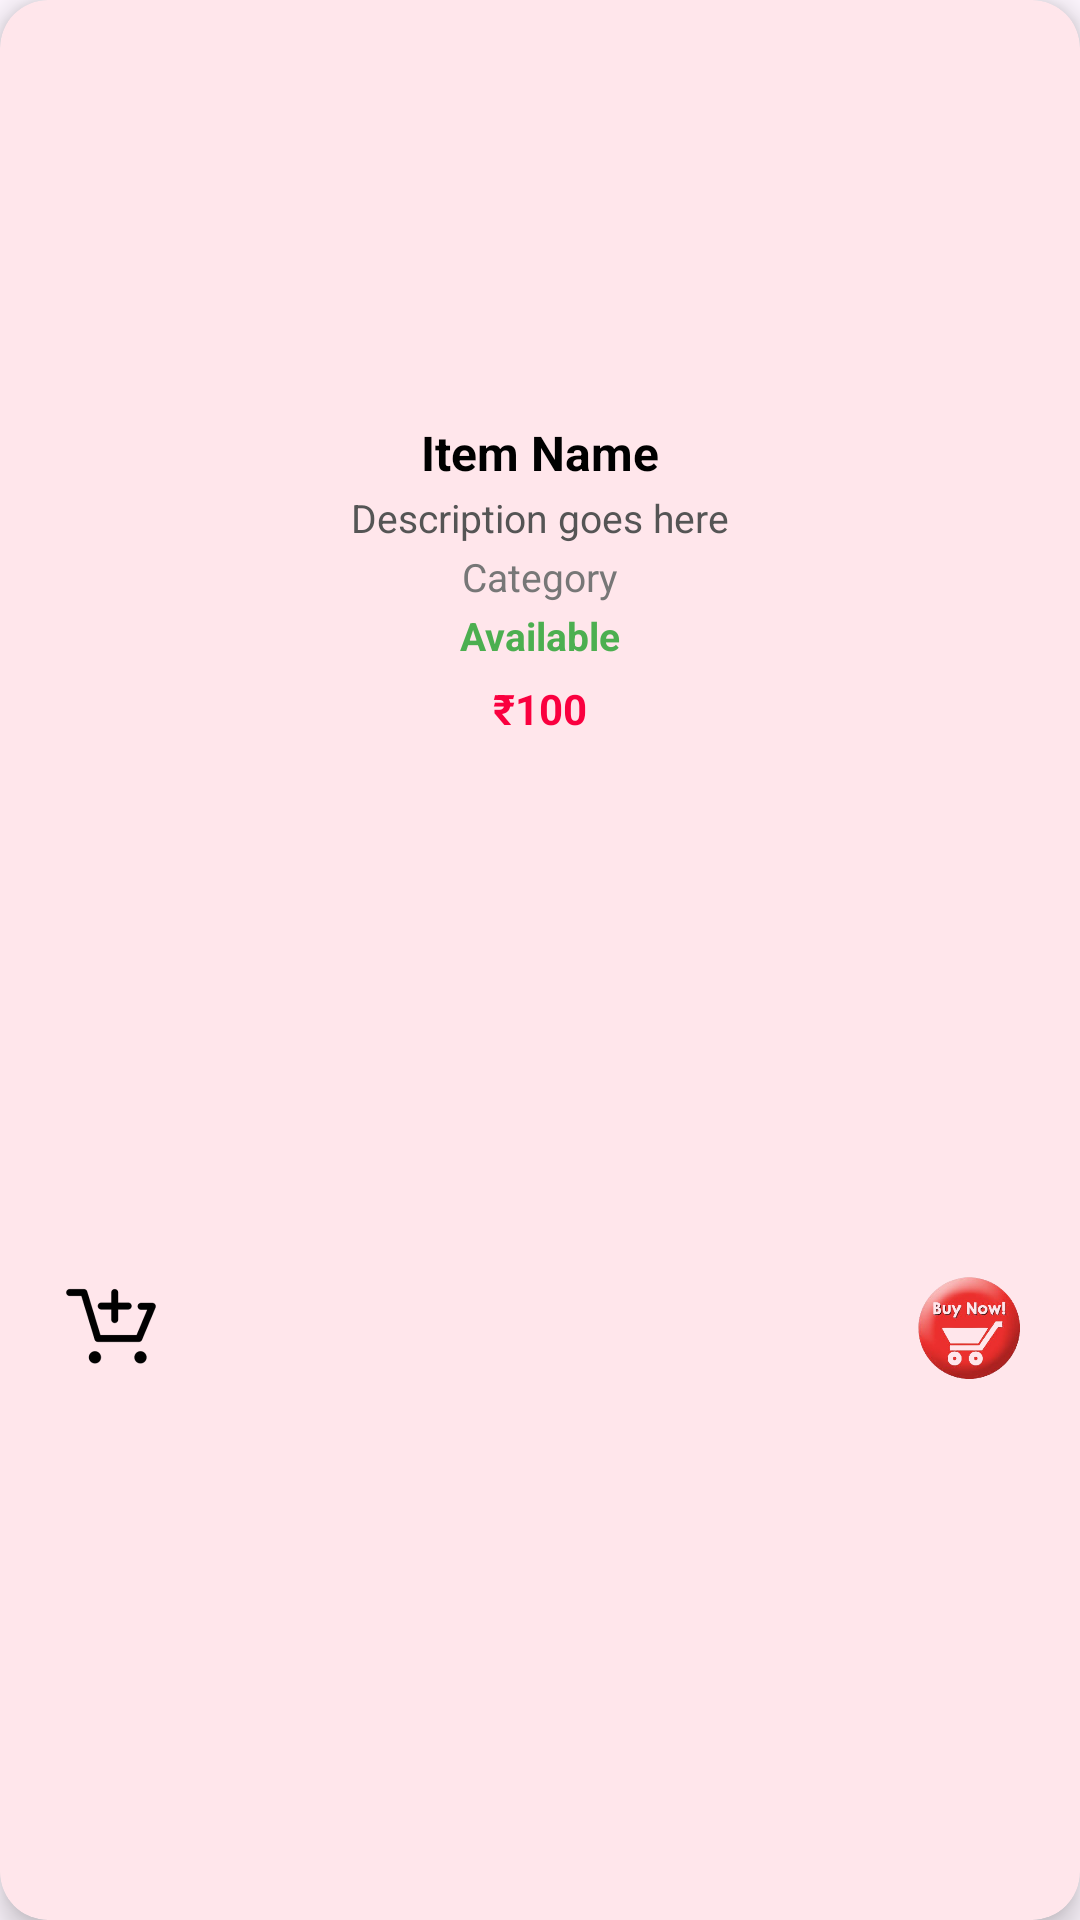

Produce the Android XML layout that renders to this screen, including the resource entries it uses.
<!-- AndroidManifest.xml: application theme Theme.Food_Runs -->
<!-- res/layout/food_model.xml -->
<?xml version="1.0" encoding="utf-8"?>
<androidx.cardview.widget.CardView xmlns:android="http://schemas.android.com/apk/res/android"
    xmlns:card_view="http://schemas.android.com/apk/res-auto"
    android:layout_width="match_parent"
    android:layout_height="wrap_content"
    android:layout_margin="8dp"
    card_view:cardCornerRadius="16dp"
    card_view:cardElevation="6dp"
    card_view:cardBackgroundColor="#FFE6EB">

    <LinearLayout
        android:layout_width="match_parent"
        android:layout_height="wrap_content"
        android:orientation="vertical"
        android:padding="12dp">

        <ImageView
            android:id="@+id/itemImage"
            android:layout_width="120dp"
            android:layout_height="120dp"
            android:layout_gravity="center_horizontal"
            android:scaleType="centerCrop" />

        <TextView
            android:id="@+id/itemTitle"
            android:layout_width="wrap_content"
            android:layout_height="wrap_content"
            android:text="Item Name"
            android:textStyle="bold"
            android:textSize="16sp"
            android:textColor="#000000"
            android:layout_marginTop="8dp"
            android:layout_gravity="center_horizontal" />

        <TextView
            android:id="@+id/itemDescription"
            android:layout_width="wrap_content"
            android:layout_height="wrap_content"
            android:text="Description goes here"
            android:textSize="13sp"
            android:textColor="#555555"
            android:layout_marginTop="2dp"
            android:layout_gravity="center_horizontal" />

        <TextView
            android:id="@+id/itemCategory"
            android:layout_width="wrap_content"
            android:layout_height="wrap_content"
            android:text="Category"
            android:textSize="13sp"
            android:textColor="#777777"
            android:layout_marginTop="2dp"
            android:layout_gravity="center_horizontal" />

        <TextView
            android:id="@+id/itemAvailability"
            android:layout_width="wrap_content"
            android:layout_height="wrap_content"
            android:text="Available"
            android:textSize="13sp"
            android:textStyle="bold"
            android:textColor="#4CAF50"
            android:layout_marginTop="2dp"
            android:layout_gravity="center_horizontal" />

        <TextView
            android:id="@+id/itemPrice"
            android:layout_width="wrap_content"
            android:layout_height="wrap_content"
            android:text="₹100"
            android:textColor="#FA003F"
            android:textSize="14sp"
            android:textStyle="bold"
            android:layout_marginTop="6dp"
            android:layout_gravity="center_horizontal" />

        
        <LinearLayout
            android:layout_width="match_parent"
            android:layout_height="wrap_content"
            android:orientation="horizontal"
            android:layout_marginTop="12dp"
            android:gravity="center_vertical">

            <ImageView
                android:id="@+id/btnAddToCartIcon"
                android:layout_width="50dp"
                android:layout_height="50dp"
                android:src="@drawable/ic_addtocart"
                android:backgroundTint="@color/white"
                android:background="@drawable/round_shape"
                android:padding="8dp" />

            <View
                android:layout_width="0dp"
                android:layout_height="wrap_content"
                android:layout_weight="1" />

            <ImageView
                android:id="@+id/btnBuyNowIcon"
                android:layout_width="50dp"
                android:layout_height="50dp"
                android:src="@drawable/ic_buynow"
                android:backgroundTint="@color/white"
                android:background="@drawable/round_shape"
                android:padding="8dp" />
        </LinearLayout>

    </LinearLayout>
</androidx.cardview.widget.CardView>
<!-- resources referenced by this layout -->
<resources>
  <!-- drawable ic_addtocart: png bitmap (drawable-v24, 9646 bytes) -->
  <!-- drawable ic_buynow: png bitmap (drawable-v24, 66882 bytes) -->
  <style name="Theme.Food_Runs" parent="Base.Theme.Food_Runs" />
  <style name="Base.Theme.Food_Runs" parent="Theme.Material3.DayNight.NoActionBar">
          
          
      </style>
  <!-- not gathered from this repository: default colours our renderer supplied (Android Studio template values) -->
  <color name="white">#FFFFFFFF</color>
</resources>
